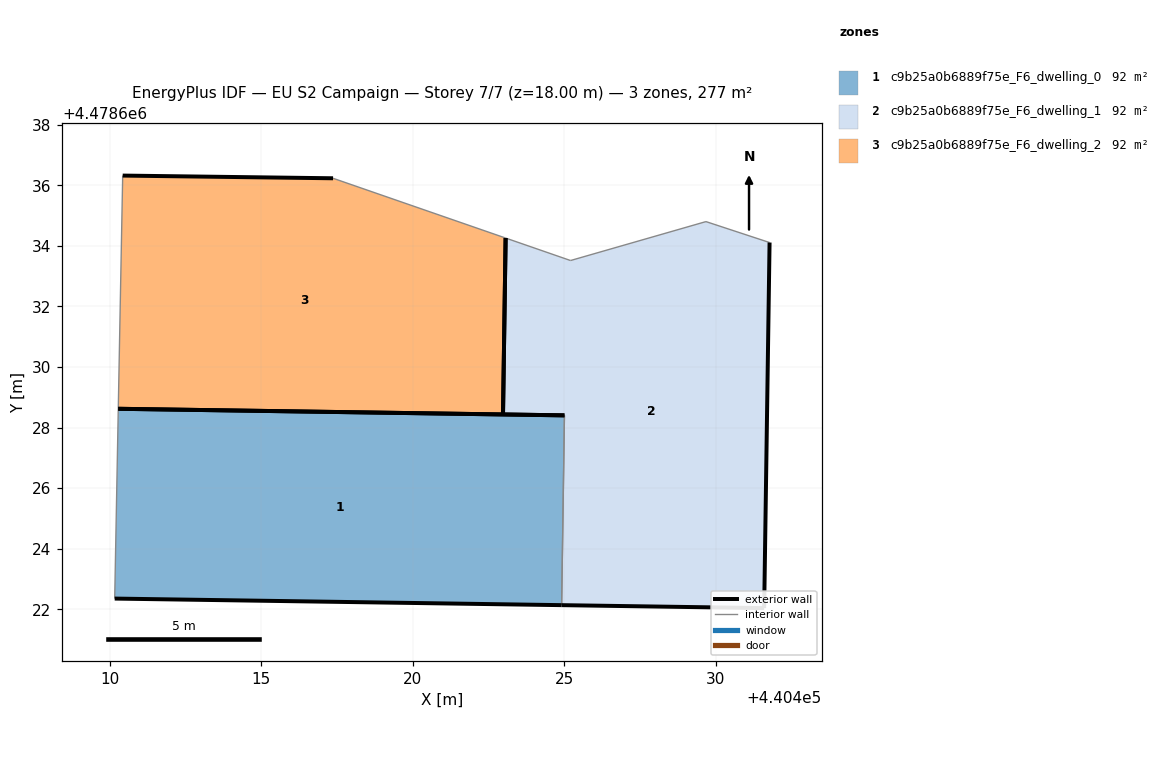
=== STOREY PLAN SPEC (per zone: floor XY polygon, exterior-wall plan segments, windows/doors) ===
zone 1: c9b25a0b6889f75e_F6_dwelling_0  (92.4 m²)
  floor: (440424.92, 4478622.14) (440425.01, 4478628.40) (440410.28, 4478628.62) (440410.17, 4478622.36)
  exterior wall: (440424.92, 4478622.14) – (440410.17, 4478622.36)  [14.8 m]
  exterior wall: (440410.28, 4478628.62) – (440425.01, 4478628.40)  [14.7 m]
  interior walls: 2
zone 2: c9b25a0b6889f75e_F6_dwelling_1  (92.4 m²)
  floor: (440431.61, 4478622.04) (440431.78, 4478634.11) (440429.68, 4478634.80) (440425.21, 4478633.51) (440423.07, 4478634.26) (440422.98, 4478628.43) (440425.01, 4478628.40) (440424.92, 4478622.14)
  exterior wall: (440425.01, 4478628.40) – (440422.98, 4478628.43)  [2.0 m]
  exterior wall: (440431.78, 4478634.11) – (440431.61, 4478622.04)  [12.1 m]
  exterior wall: (440431.61, 4478622.04) – (440424.92, 4478622.14)  [6.7 m]
  exterior wall: (440422.99, 4478628.43) – (440423.07, 4478634.26)  [5.8 m]
  interior walls: 4
zone 3: c9b25a0b6889f75e_F6_dwelling_2  (92.4 m²)
  floor: (440422.98, 4478628.43) (440423.07, 4478634.26) (440417.38, 4478636.23) (440410.43, 4478636.32) (440410.28, 4478628.62)
  exterior wall: (440410.43, 4478636.32) – (440417.38, 4478636.23)  [6.9 m]
  exterior wall: (440422.98, 4478628.43) – (440410.28, 4478628.62)  [12.7 m]
  exterior wall: (440423.07, 4478634.26) – (440422.99, 4478628.43)  [5.8 m]
  interior walls: 2

=== DERIVED (storey summary) ===
Building: EU S2 Campaign
Storey: 7 of 7  (floor level z = 18.00 m)
Storey gross floor area: 277.1 m²
Zones on this storey: 3
  - c9b25a0b6889f75e_F6_dwelling_0: floor 92.4 m²; exterior wall 29.5 m (88.5 m²); WWR 0.0%
  - c9b25a0b6889f75e_F6_dwelling_1: floor 92.4 m²; exterior wall 26.6 m (79.8 m²); WWR 0.0%
  - c9b25a0b6889f75e_F6_dwelling_2: floor 92.4 m²; exterior wall 25.5 m (76.4 m²); WWR 0.0%
Zone adjacency (shared interzone walls):
  - c9b25a0b6889f75e_F6_dwelling_0 ↔ c9b25a0b6889f75e_F6_dwelling_1